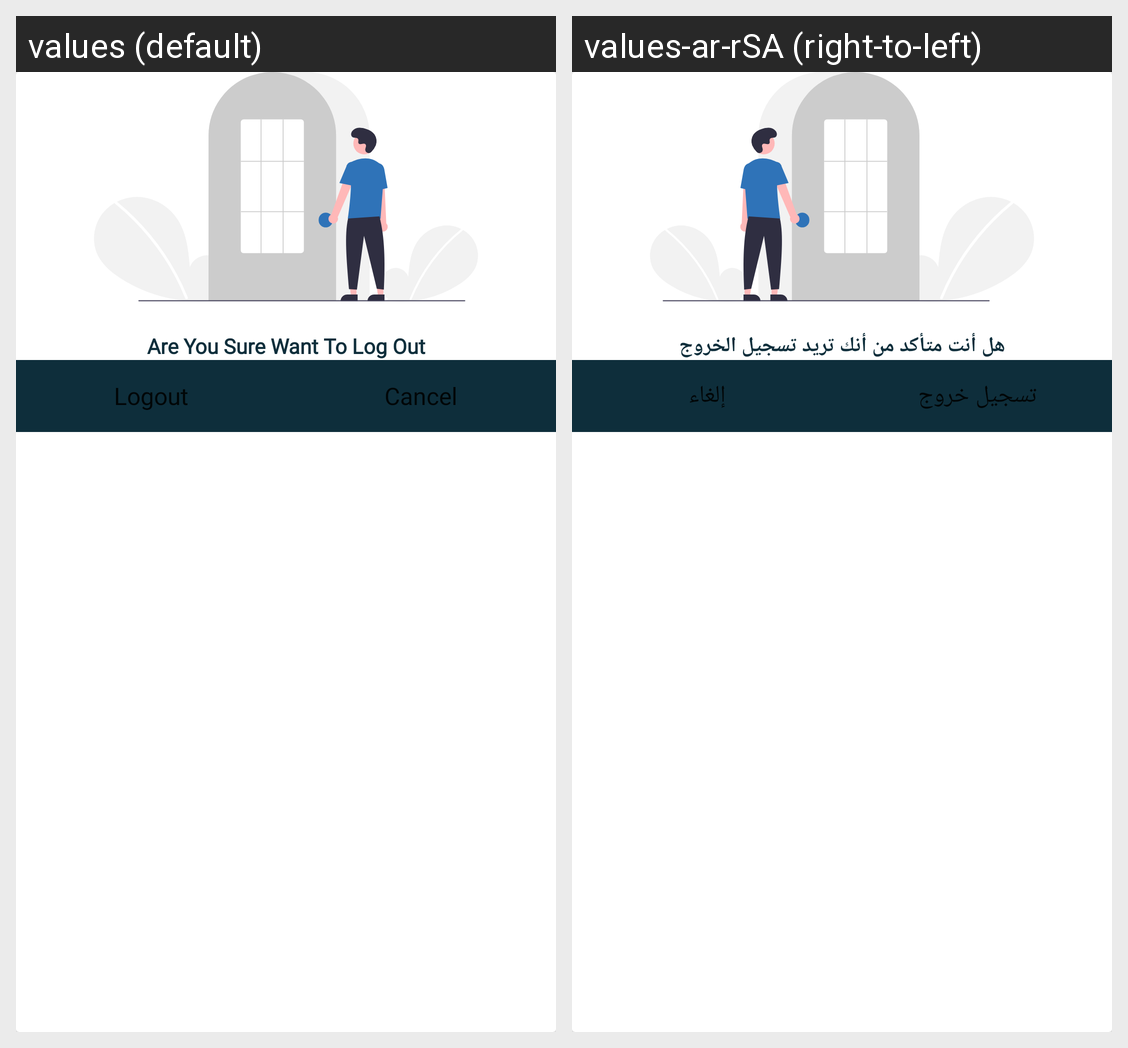

This grid shows one Android layout under two languages. Give, for every string resource on the screen, its name, the default text and each shown locale's text.
Android screen res/layout/dialog_logout.xml rendered under 2 locales, left to right: values (default), values-ar-rSA (right-to-left). Device: Nexus 5 (rendered at 1080×1920; each locale shown at half size, 540×960, under a caption strip naming it); theme Theme.1Order.
Strings drawn on this screen, with the default value and each locale's value (text and hints the layout hard-codes, and strings that could not be matched under every locale, appear in the picture but are not listed):

sure_log_out
  values: Are You Sure Want To Log Out
  values-ar-rSA: هل أنت متأكد من أنك تريد تسجيل الخروج

logout
  values: Logout
  values-ar-rSA: تسجيل خروج

cancel
  values: Cancel
  values-ar-rSA: إلغاء
